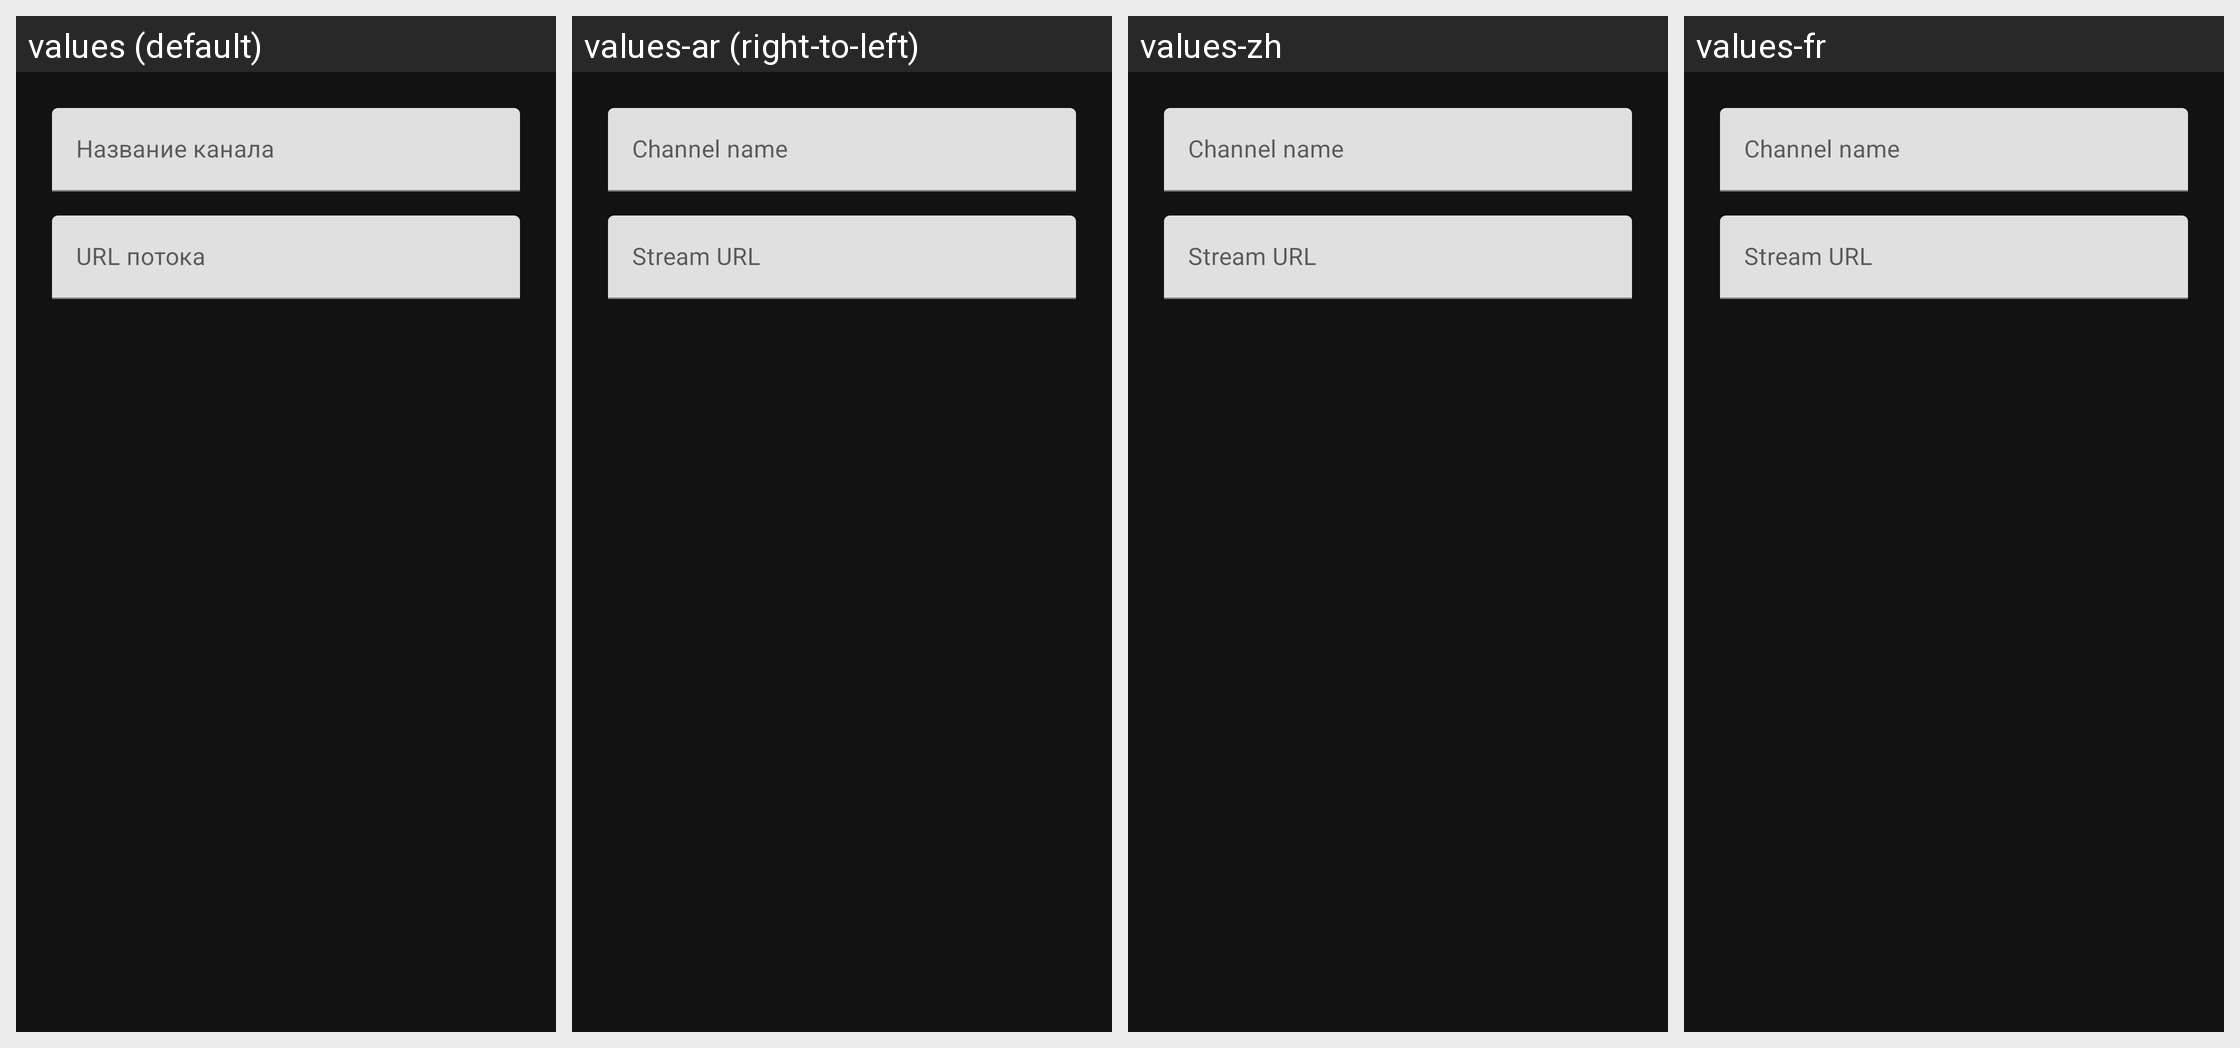

Here is an Android app screen in its default locale and in the app's own translations. Write out the translated-string differences for the strings that appear on this screen.
Android screen res/layout/dialog_add_channel.xml rendered under 4 locales, left to right: values (default), values-ar (right-to-left), values-zh, values-fr. Device: Nexus 5 (rendered at 1080×1920; each locale shown at half size, 540×960, under a caption strip naming it); theme Theme.TVViewer.
Other locales in the repository, not shown: values-az, values-de, values-en, values-es, values-it, values-pl, values-pt, values-tr, values-uk.
Strings drawn on this screen, with the default value and each locale's value (text and hints the layout hard-codes, and strings that could not be matched under every locale, appear in the picture but are not listed):

channel_name
  values: Название канала
  values-ar: Channel name
  values-zh: Channel name
  values-fr: Channel name

channel_url
  values: URL потока
  values-ar: Stream URL
  values-zh: Stream URL
  values-fr: Stream URL
